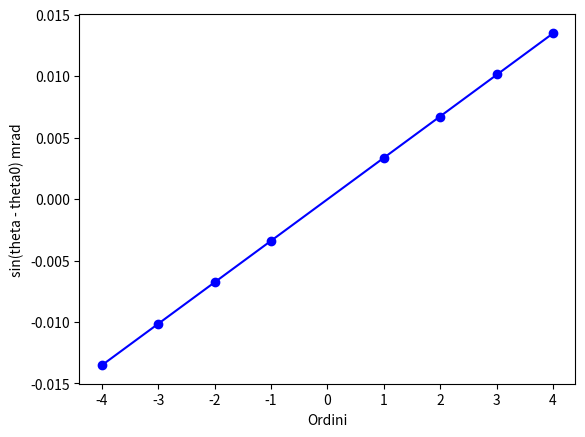

Python code for this plot:
import matplotlib.pyplot as plt
import numpy as np

def fit_lineare_doro(x, y, sigma_y):
    W = 1 / sigma_y**2  # Pesi
    Delta = np.sum(W) * np.sum(W * x**2) - (np.sum(W * x))**2
    m = (np.sum(W) * np.sum(W * x * y) - np.sum(W * x) * np.sum(W * y)) / Delta
    q = (np.sum(W * x**2) * np.sum(W * y) - np.sum(W * x) * np.sum(W * x * y)) / Delta
    sigma_m = np.sqrt(np.sum(W) / Delta)
    sigma_q = np.sqrt(np.sum(W * x**2) / Delta)
    return m, q, sigma_m, sigma_q

ordini = np.array([-4, -3, -2, -1, 1, 2, 3, 4])
theta_sperimentale_mrad_0 = np.array([-12.7397, -9.359, -5.9783, -2.5976, 4.1065, 7.4872, 10.9252, 14.3059   ])
s_theta_sperimentale_mrad_0 = np.array([0.1284665801611518, 0.0950406623525641, 0.062029247983982745, 0.030795495343225905, 0.04427129845163428, 0.07667753452129913, 0.11049728718234857, 0.14401235890469288])

theta_0 = 0.7830999999999999
s_theta_0 = 0.018301155273445377

theta_sperimentale_mrad = theta_sperimentale_mrad_0 - theta_0
s_theta_sperimentale_mrad = np.sqrt(np.power(s_theta_sperimentale_mrad_0, 2) + np.power(s_theta_0, 2))


y_sper = np.sin(theta_sperimentale_mrad*10**-3)

s_y_sper = np.abs(np.cos(theta_sperimentale_mrad*10**-3) * s_theta_sperimentale_mrad*10**-3)

m_sper, q_sper, s_m_sper, s_q_sper = fit_lineare_doro(ordini, y_sper, s_y_sper)

print(f"m_sper: {m_sper} +- {s_m_sper}")
print(f"q_sper: {q_sper} +- {s_q_sper}")

chi_quadro_sper = np.sum(((y_sper - m_sper * ordini - q_sper) / s_y_sper)**2)

print(f"Chi quadro sper: {chi_quadro_sper}")

lambda_ = 670*10**-9
s_lambda = 5*10**-9
larghezza_fenditura_sper = lambda_ / m_sper
s_larghezza_fenditura_sper = np.sqrt((s_lambda / m_sper)**2 + (lambda_ * s_m_sper / m_sper**2)**2)

print(f"Larghezza fenditura sper: {larghezza_fenditura_sper} +- {s_larghezza_fenditura_sper}")


plt.errorbar(ordini, y_sper, c='b', yerr=s_y_sper, fmt='None')
plt.scatter(ordini, y_sper, c='b')

plt.plot(ordini, m_sper * ordini + q_sper, c='b', label='Sperimentale')

plt.xlabel("Ordini")
plt.ylabel("sin(theta - theta0) mrad")
plt.show()